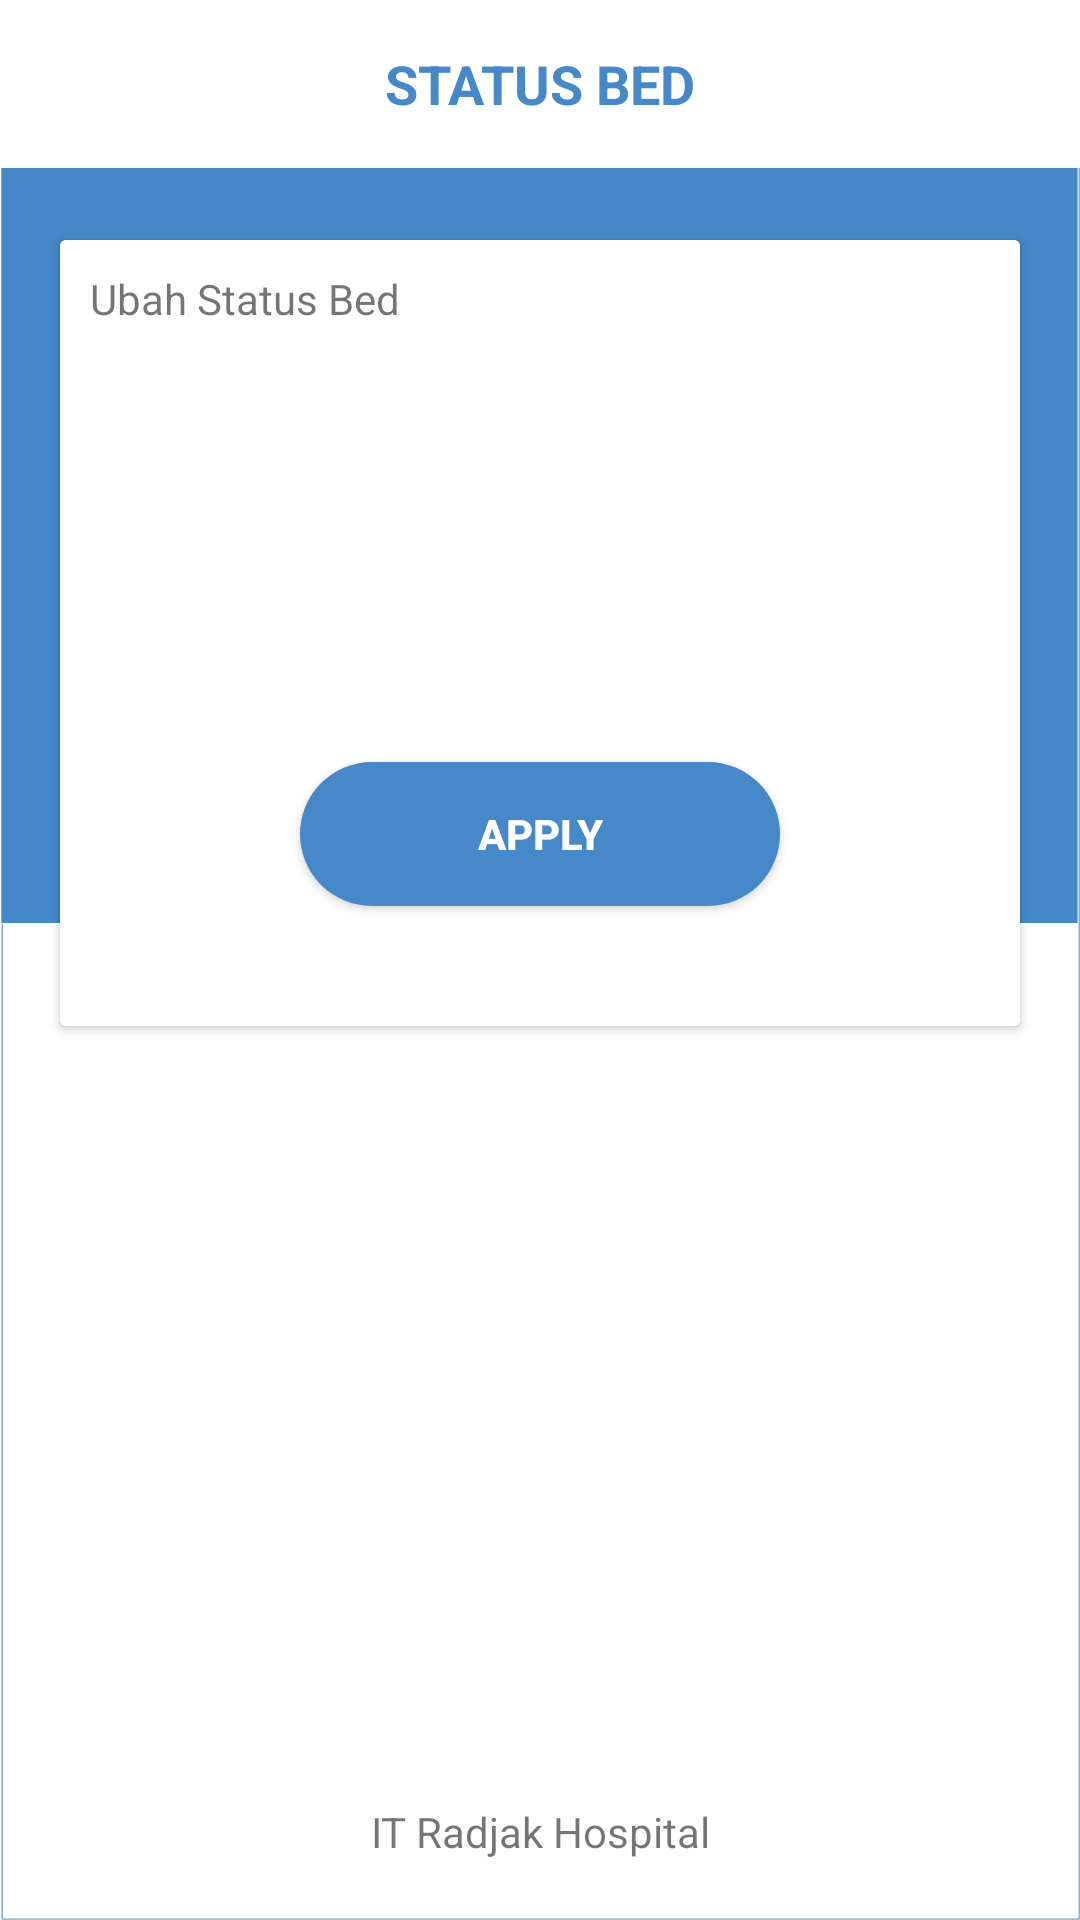

Reconstruct the res/layout file that produces this screen, plus the resources it refers to.
<!-- AndroidManifest.xml: application theme AppTheme -->
<!-- res/layout/activity_ubah_status_bed.xml -->
<?xml version="1.0" encoding="utf-8"?>
<RelativeLayout xmlns:android="http://schemas.android.com/apk/res/android"
    xmlns:app="http://schemas.android.com/apk/res-auto"
    xmlns:tools="http://schemas.android.com/tools"
    android:layout_width="match_parent"
    android:layout_height="match_parent"
    android:background="@mipmap/bg_login"
    tools:context=".MainActivity">



    <com.google.android.material.appbar.AppBarLayout
        android:layout_width="match_parent"
        android:layout_height="wrap_content"
        android:theme="@style/Base.ThemeOverlay.AppCompat.Dark">

        <androidx.appcompat.widget.Toolbar
            android:id="@+id/toolbar_pay"
            android:layout_gravity="center"
            android:layout_width="match_parent"
            android:layout_height="?android:attr/actionBarSize"
            android:background="#fff"
            app:elevation="4dp"
            android:theme="@style/mytoolbar"
            app:popupTheme="@style/Base.Theme.AppCompat.Light.DarkActionBar" >

            <TextView
                android:textSize="18dp"
                android:layout_width="wrap_content"
                android:layout_height="wrap_content"
                android:text="STATUS BED"
                android:textColor="@color/colorUtama"
                android:textStyle="bold"
                android:layout_gravity="center"
                android:id="@+id/toolbar_title" />

        </androidx.appcompat.widget.Toolbar>

    </com.google.android.material.appbar.AppBarLayout>

    <androidx.cardview.widget.CardView
        android:elevation="5dp"
        android:layout_marginTop="80dp"
        android:layout_marginLeft="20dp"
        android:layout_marginRight="20dp"
        android:layout_width="match_parent"
        android:layout_height="wrap_content">

        <LinearLayout
            android:orientation="vertical"
            android:background="#fff"
            android:layout_width="match_parent"
            android:layout_height="wrap_content">


            <TextView
                android:layout_margin="10dp"
                android:text="Ubah Status Bed"
                android:layout_width="match_parent"
                android:layout_height="wrap_content"/>


            <Spinner
                android:id="@+id/spMonitor"
                android:layout_width="match_parent"
                android:layout_height="65dp"
                android:layout_margin="10dp"
                android:layout_marginTop="15dp"
                android:background="@drawable/spinner"
                android:spinnerMode="dialog"/>

            <Button
                android:textStyle="bold"
                android:textColor="#fff"
                android:background="@drawable/button_shape_rounded_blue"
                android:layout_marginBottom="40dp"
                android:layout_marginTop="50dp"
                android:text="Apply"
                android:id="@+id/btn_apply"
                android:layout_marginRight="80dp"
                android:layout_marginLeft="80dp"
                android:layout_width="match_parent"
                android:layout_height="wrap_content"/>



        </LinearLayout>
    </androidx.cardview.widget.CardView>


    <TextView
        android:textAlignment="center"
        android:text="IT Radjak Hospital"
        android:layout_marginBottom="20dp"
        android:layout_alignParentBottom="true"
        android:layout_width="match_parent"
        android:layout_height="wrap_content"/>

</RelativeLayout>
<!-- resources referenced by this layout -->
<resources>
  <color name="colorUtama">#4788C8</color>
  <!-- drawable button_shape_rounded_blue (drawable) -->
  <?xml version="1.0" encoding="utf-8"?>
  <shape xmlns:android="http://schemas.android.com/apk/res/android"
      >
      <corners
          android:bottomLeftRadius="30dp"
          android:bottomRightRadius="30dp"
          android:radius="50dp"
          android:topLeftRadius="30dp"
          android:topRightRadius="30dp"/>
      <solid
          android:color="@color/colorUtama"/>
  
  </shape>
  <!-- mipmap bg_login: png bitmap (mipmap-xxhdpi, 44674 bytes) -->
  <style name="mytoolbar" parent="ThemeOverlay.AppCompat.Dark.ActionBar">
          <item name="colorControlNormal">@color/colorUtama</item>
      </style>
  <style name="AppTheme" parent="Theme.AppCompat.Light.NoActionBar">
          
          <item name="colorPrimary">@color/colorPrimary</item>
          <item name="colorPrimaryDark">@color/colorPrimaryDark</item>
          <item name="colorAccent">@color/colorAccent</item>
      </style>
  <color name="colorPrimary">#008577</color>
  <color name="colorPrimaryDark">#00574B</color>
  <color name="colorAccent">#D81B60</color>
</resources>
